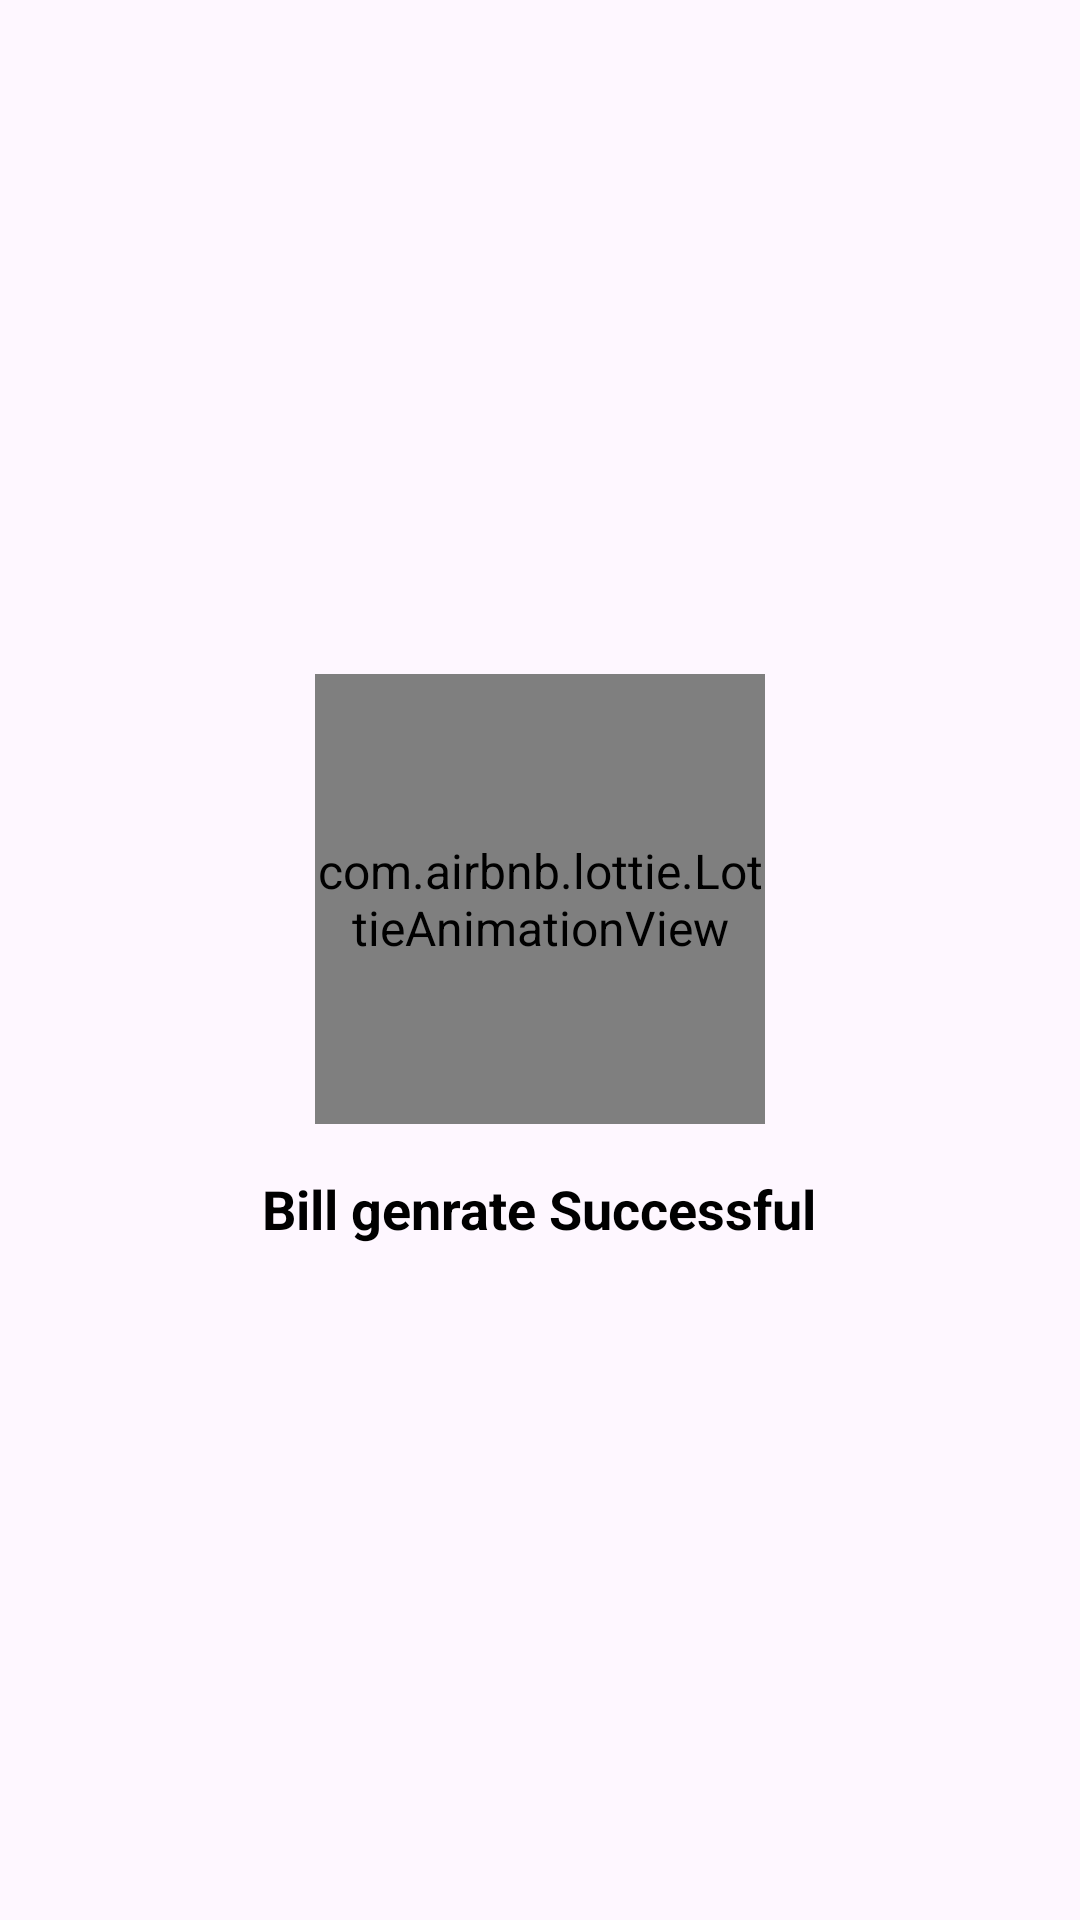

Here is an Android app screen rendered from its layout file. Give the layout XML and the strings, colors and styles it references.
<!-- AndroidManifest.xml: application theme Theme.Shop -->
<!-- res/layout/dialog_success_popup.xml -->
<?xml version="1.0" encoding="utf-8"?>
<LinearLayout
    xmlns:android="http://schemas.android.com/apk/res/android"
    xmlns:lottie="http://schemas.android.com/apk/res-auto"
    android:layout_width="300dp"
    android:layout_height="wrap_content"
    android:background="@drawable/popup_bg"
    android:orientation="vertical"
    android:padding="24dp"
    android:gravity="center"
    android:elevation="10dp">

    <com.airbnb.lottie.LottieAnimationView
        android:id="@+id/lottieSuccess"
        android:layout_width="150dp"
        android:layout_height="150dp"
        lottie:lottie_autoPlay="true"
        lottie:lottie_loop="false"
        lottie:lottie_rawRes="@raw/success_check" />

    <TextView
        android:id="@+id/successMessage"
        android:layout_width="wrap_content"
        android:layout_height="wrap_content"
        android:text="Bill genrate Successful"
        android:textColor="@android:color/black"
        android:textSize="18sp"
        android:layout_marginTop="16dp"
        android:textStyle="bold" />
</LinearLayout>
<!-- resources referenced by this layout -->
<resources>
  <style name="Theme.Shop" parent="Base.Theme.Shop" />
  <style name="Base.Theme.Shop" parent="Theme.Material3.DayNight.NoActionBar">
          
          
          <item name="android:textColor">#222222</item>
          <item name="android:textSize">16sp</item>
      </style>
</resources>
